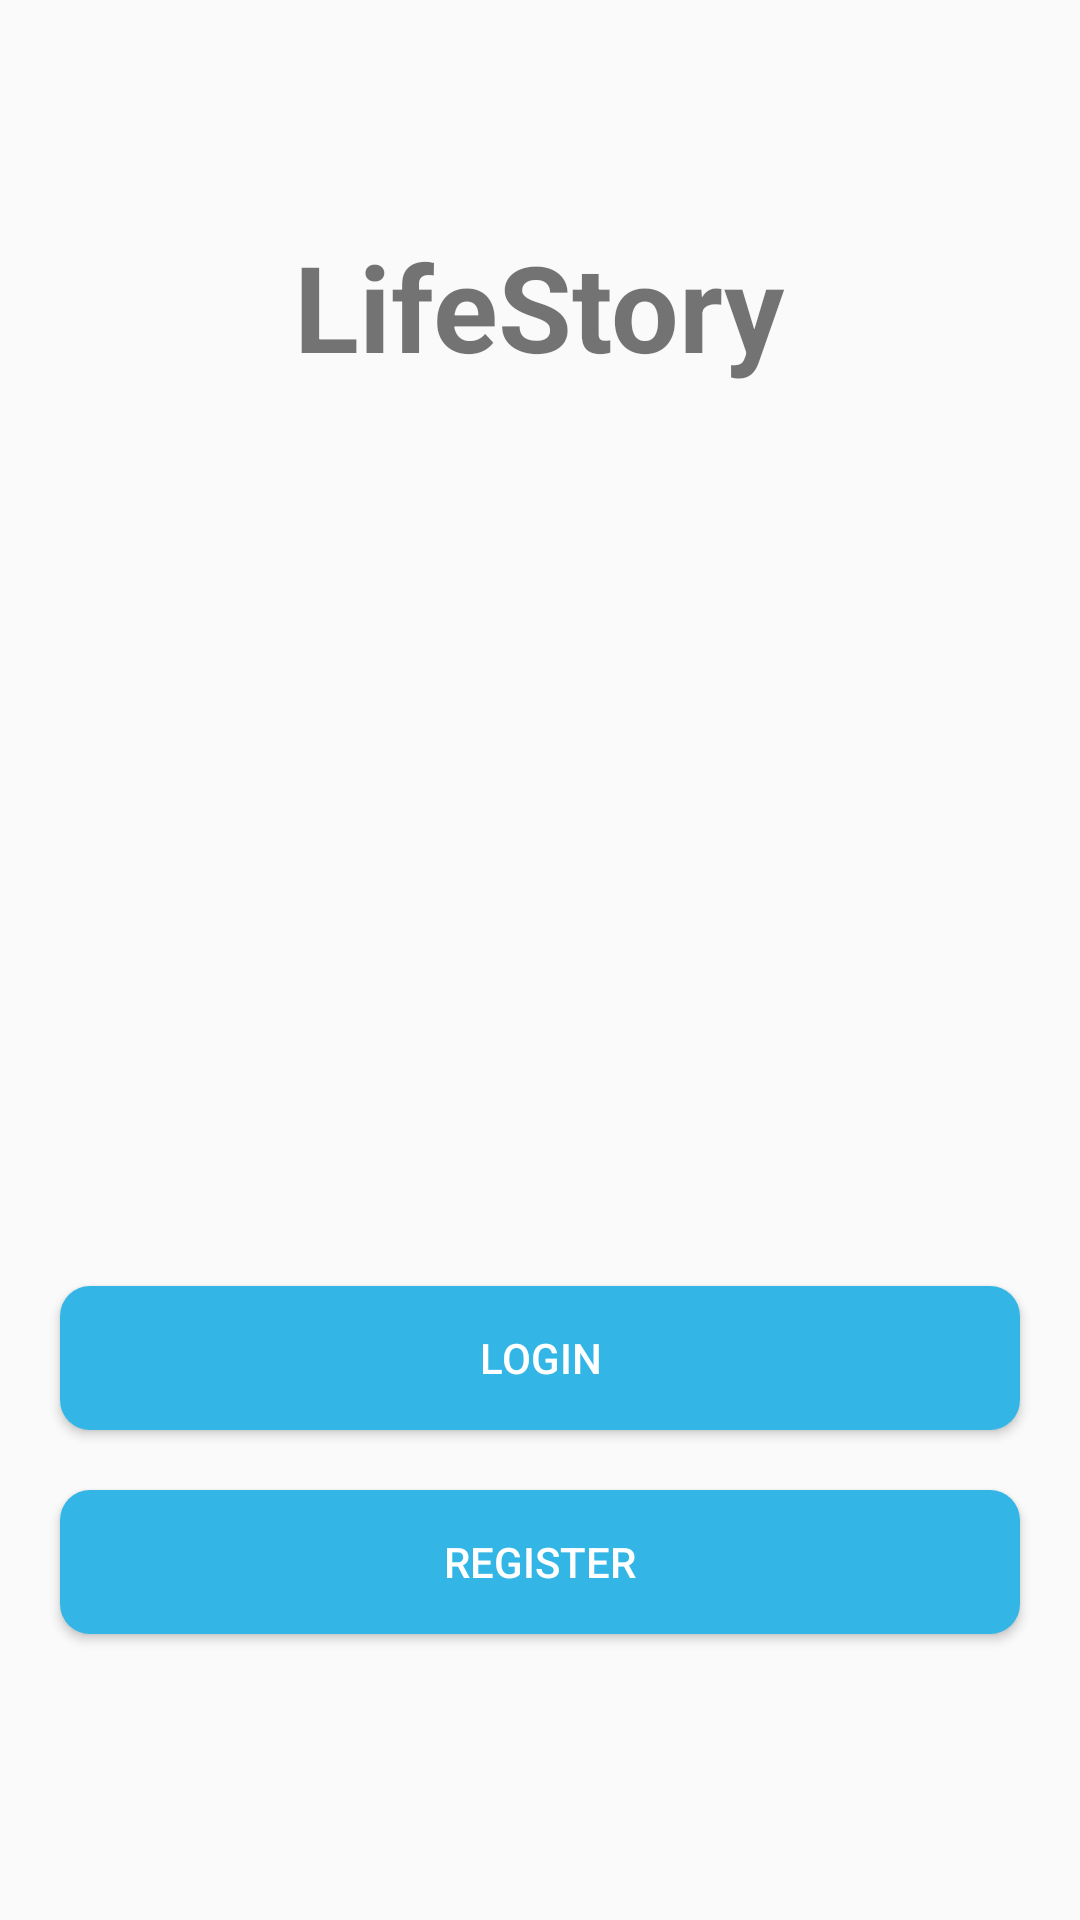

Android layout source for this screen:
<!-- AndroidManifest.xml: application theme MyAppTheme -->
<!-- res/layout/activity_start.xml -->
<?xml version="1.0" encoding="utf-8"?>
<LinearLayout
    xmlns:android="http://schemas.android.com/apk/res/android"
    xmlns:app="http://schemas.android.com/apk/res-auto"
    xmlns:tools="http://schemas.android.com/tools"
    android:layout_width="match_parent"
    android:layout_height="match_parent"
    android:gravity="center"
    android:orientation="vertical"
    tools:context=".StartActivity">

    <TextView
        android:layout_width="wrap_content"
        android:layout_height="wrap_content"
        android:text="LifeStory"
        android:textSize="40sp"
        android:textStyle="bold"/>

    <Button
        android:id="@+id/btn_login"
        android:layout_marginRight="20dp"
        android:layout_marginLeft="20dp"
        android:layout_width="match_parent"
        android:layout_height="wrap_content"
        android:layout_marginTop="300dp"
        android:background="@drawable/button"
        android:textColor="#fff"
        android:text="Login" />

    <Button
        android:layout_width="match_parent"
        android:layout_height="wrap_content"
        android:layout_margin="20dp"
        android:background="@drawable/button"
        android:id="@+id/register"
        android:textColor="#fff"
        android:text="Register"/>

</LinearLayout>
<!-- resources referenced by this layout -->
<resources>
  <!-- drawable button (drawable) -->
  <?xml version="1.0" encoding="utf-8"?>
  <shape xmlns:android="http://schemas.android.com/apk/res/android"
      android:shape="rectangle">
  
      <corners
          android:radius="10dp"/>
      <solid
          android:color="@android:color/holo_blue_light"/>
  
  
  </shape>
  <style name="MyAppTheme" parent="MyAppTheme.Base">
          <item name="android:windowContentTransitions">true</item>
          <item name="android:windowAllowEnterTransitionOverlap">true</item>
          <item name="android:windowAllowReturnTransitionOverlap">true</item>
          <item name="android:windowSharedElementEnterTransition">@android:transition/move</item>
          <item name="android:windowSharedElementExitTransition">@android:transition/move</item>
      </style>
  <style name="MyAppTheme.Base" parent="Theme.AppCompat.Light.DarkActionBar">
          <item name="windowNoTitle">true</item>
          <item name="android:windowLightStatusBar">true</item>
          <item name="windowActionBar">false</item>
          <item name="colorPrimary">@color/colorPrimary</item>
          <item name="colorPrimaryDark">@android:color/holo_blue_dark</item>
          <item name="colorAccent">@color/darkblue</item>
      </style>
  <color name="colorPrimary">#6200EE</color>
  <color name="darkblue">#4267B2</color>
</resources>
